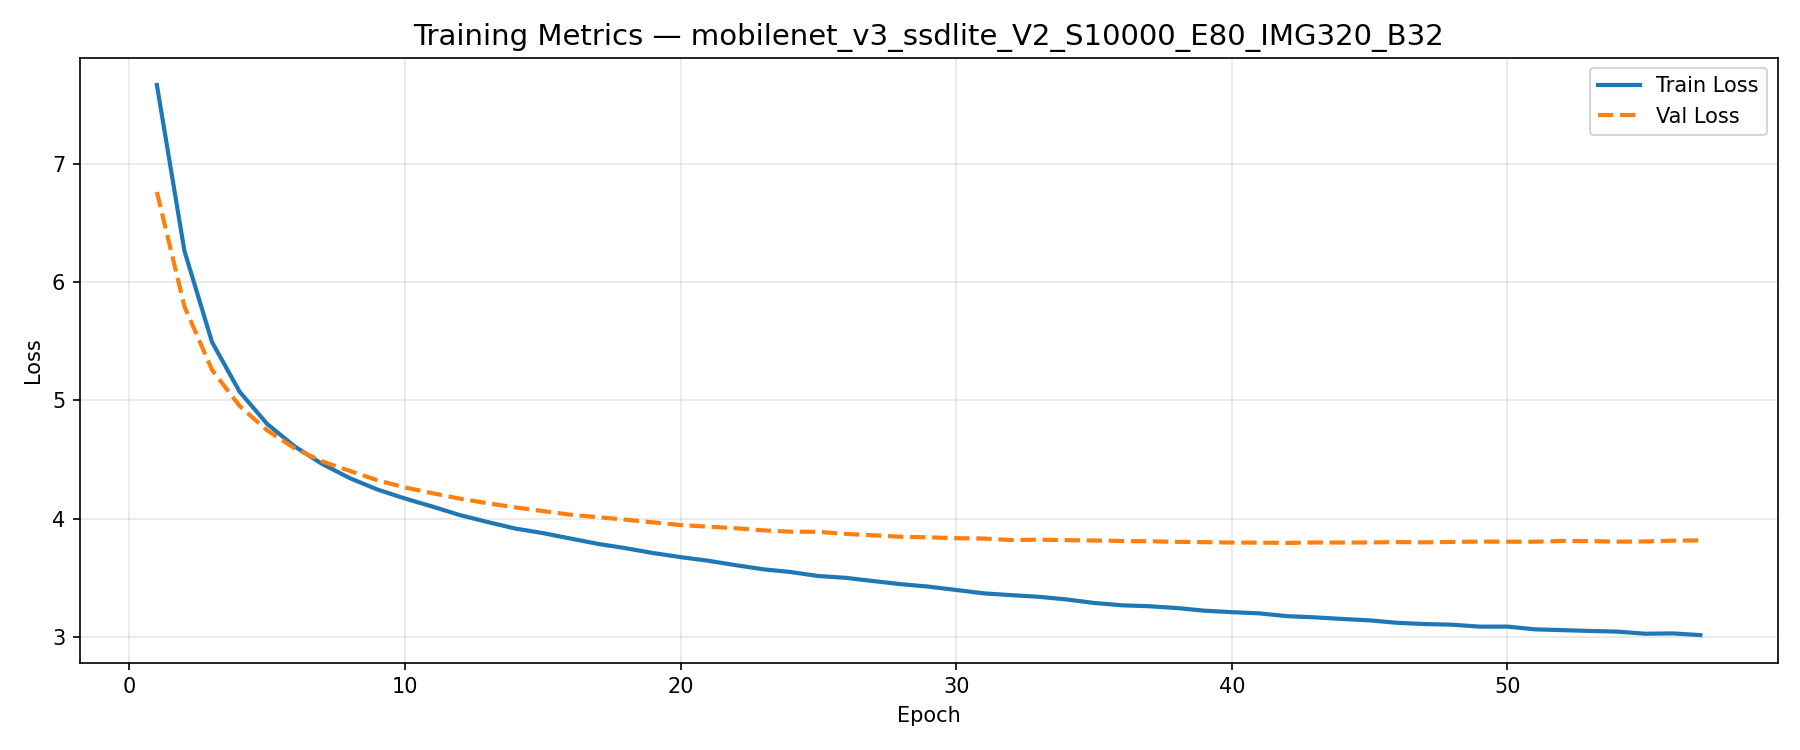

The file beside this chart, header and first rows:
epoch, train_loss, val_loss, lr
1, 7.669, 6.764, 0.0004998
2, 6.264, 5.795, 0.0004992
3, 5.494, 5.258, 0.0004983
4, 5.074, 4.953, 0.000497
5, 4.801, 4.747, 0.0004952
6, 4.61, 4.594, 0.0004932
7, 4.462, 4.484, 0.0004907
8, 4.342, 4.403, 0.0004879
9, 4.246, 4.324, 0.0004847
10, 4.17, 4.264, 0.0004812
11, 4.101, 4.215, 0.0004773
12, 4.029, 4.168, 0.000473
13, 3.971, 4.13, 0.0004684
14, 3.916, 4.095, 0.0004635
15, 3.877, 4.063, 0.0004583
16, 3.831, 4.033, 0.0004527
17, 3.786, 4.012, 0.0004469
18, 3.749, 3.99, 0.0004407
19, 3.708, 3.968, 0.0004342
20, 3.674, 3.945, 0.0004275
21, 3.643, 3.931, 0.0004205
22, 3.606, 3.918, 0.0004132
23, 3.571, 3.9, 0.0004057
24, 3.547, 3.889, 0.000398
25, 3.514, 3.888, 0.00039
26, 3.498, 3.87, 0.0003818
27, 3.471, 3.858, 0.0003734
28, 3.445, 3.846, 0.0003649
29, 3.424, 3.841, 0.0003561
30, 3.396, 3.834, 0.0003472
31, 3.367, 3.831, 0.0003382
32, 3.352, 3.818, 0.000329
33, 3.338, 3.821, 0.0003197
34, 3.316, 3.817, 0.0003103
35, 3.286, 3.815, 0.0003008
36, 3.266, 3.81, 0.0002912
37, 3.258, 3.808, 0.0002816
38, 3.243, 3.803, 0.0002719
39, 3.221, 3.8, 0.0002622
40, 3.208, 3.797, 0.0002525
41, 3.198, 3.796, 0.0002428
42, 3.174, 3.794, 0.0002331
43, 3.164, 3.798, 0.0002234
44, 3.151, 3.797, 0.0002138
45, 3.138, 3.798, 0.0002042
46, 3.118, 3.801, 0.0001947
47, 3.107, 3.799, 0.0001853
48, 3.102, 3.803, 0.000176
49, 3.085, 3.805, 0.0001668
50, 3.086, 3.804, 0.0001578
51, 3.063, 3.804, 0.0001489
52, 3.056, 3.81, 0.0001401
53, 3.049, 3.809, 0.0001316
54, 3.043, 3.805, 0.0001232
55, 3.025, 3.806, 0.000115
56, 3.028, 3.813, 0.000107
57, 3.014, 3.816, 9.927e-05
